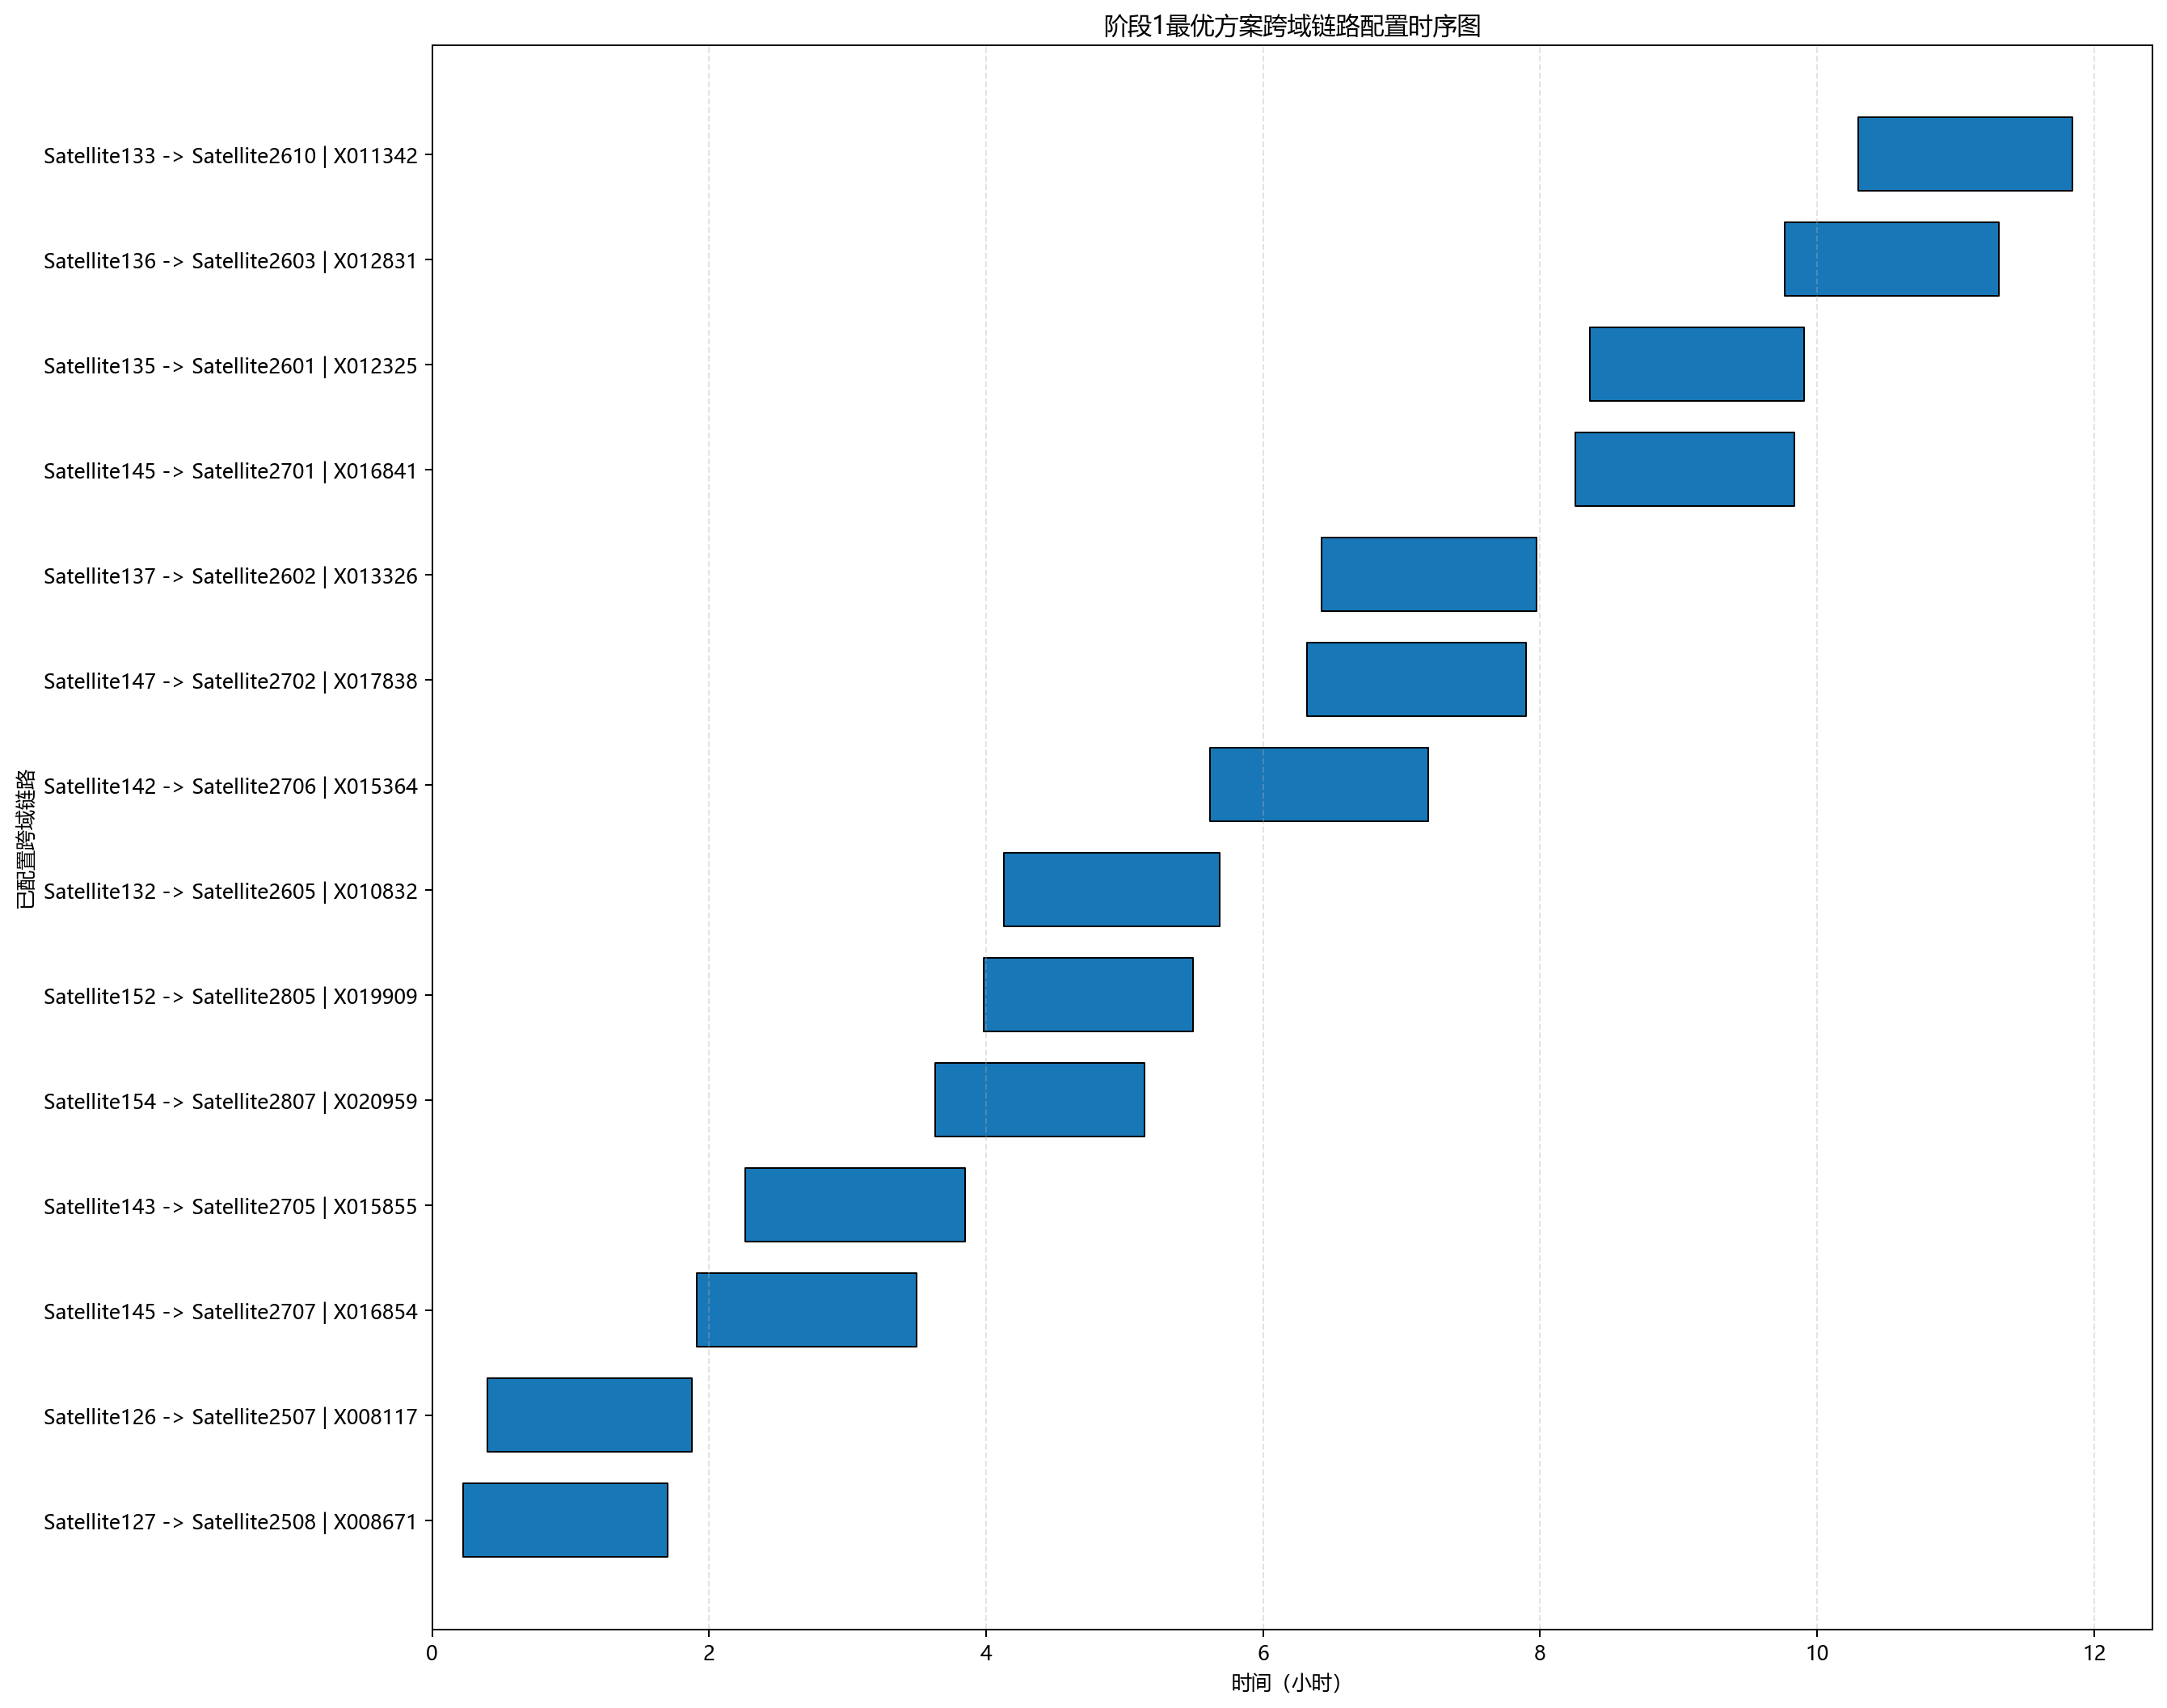

The table this chart was drawn from, first rows:
rank, window_id, a, b, on, off, duration
1, X008671, Satellite127, Satellite2508, 798.6, 6116, 5318
2, X008117, Satellite126, Satellite2507, 1432, 6749, 5317
3, X016854, Satellite145, Satellite2707, 6877, 12594, 5717
4, X015855, Satellite143, Satellite2705, 8148, 13861, 5713
5, X020959, Satellite154, Satellite2807, 13082, 18522, 5440
6, X019909, Satellite152, Satellite2805, 14347, 19789, 5442
7, X010832, Satellite132, Satellite2605, 14869, 20478, 5610
8, X015364, Satellite142, Satellite2706, 20211, 25902, 5691
9, X017838, Satellite147, Satellite2702, 22748, 28437, 5689
10, X013326, Satellite137, Satellite2602, 23119, 28708, 5589
11, X016841, Satellite145, Satellite2701, 29724, 35410, 5687
12, X012325, Satellite135, Satellite2601, 30096, 35671, 5575
13, X012831, Satellite136, Satellite2603, 35169, 40735, 5566
14, X011342, Satellite133, Satellite2610, 37071, 42634, 5563
